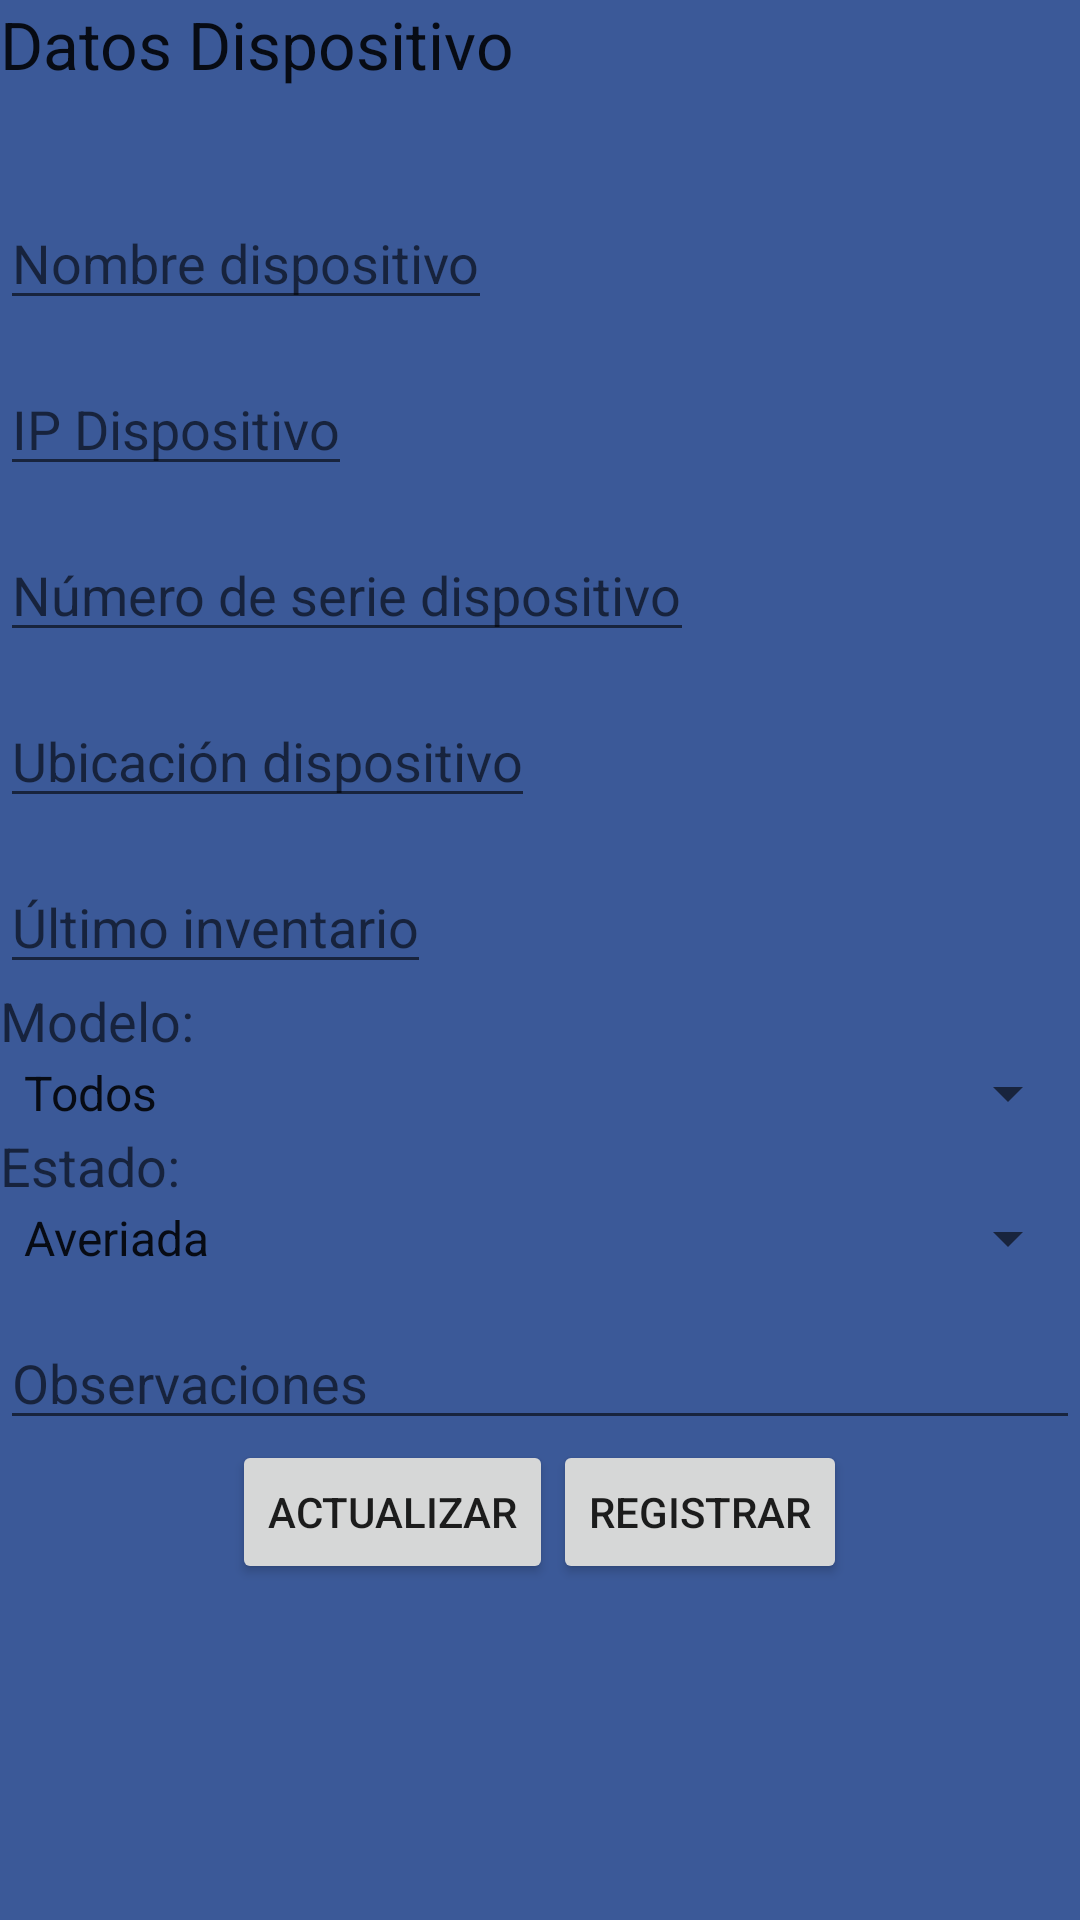

The Android layout XML behind this screen, and the referenced resources:
<!-- AndroidManifest.xml: application theme AppTheme -->
<!-- res/layout/activity_device.xml -->
<ScrollView xmlns:android="http://schemas.android.com/apk/res/android"
    android:layout_width="fill_parent"
    android:layout_height="wrap_content"
    android:background="@color/bluef" >

    <LinearLayout
        android:layout_width="match_parent"
        android:layout_height="wrap_content"
        android:background="@color/bluef"
        android:orientation="vertical" >

        <TextView
            android:id="@+id/textView4"
            android:layout_width="wrap_content"
            android:layout_height="wrap_content"
            android:text="@string/registerUpdateDevice"
            android:textAppearance="?android:attr/textAppearanceLarge" />

        <EditText
            android:id="@+id/eNameDevice"
            android:layout_width="wrap_content"
            android:layout_height="wrap_content"
            android:layout_marginTop="36dp"
            android:hint="@string/nameDevice" />

        <EditText
            android:id="@+id/eIpDevice"
            android:layout_width="wrap_content"
            android:layout_height="wrap_content"
            android:layout_marginTop="14dp"
            android:inputType="number"
            android:hint="@string/ipDevice" />

        <LinearLayout
            android:layout_width="match_parent"
            android:layout_height="wrap_content"
            android:background="@color/bluef"
            android:orientation="horizontal" >

            <EditText
                android:id="@+id/eSerialDevice"
                android:layout_width="wrap_content"
                android:layout_height="wrap_content"
                android:layout_marginTop="14dp"
                android:hint="@string/serialnDevice" />

        </LinearLayout>

        <EditText
            android:id="@+id/ePlaceDevice"
            android:layout_width="wrap_content"
            android:layout_height="wrap_content"
            android:layout_marginTop="14dp"
            android:hint="@string/placeDevice" />

        <EditText
            android:id="@+id/eLastInventory"
            android:layout_width="wrap_content"
            android:layout_height="wrap_content"
            android:layout_marginTop="14dp"
            android:hint="@string/lastInventory" />

        <TextView
            android:id="@+id/selectModel"
            android:layout_width="wrap_content"
            android:layout_height="wrap_content"
            android:text="@string/selectModel"
            android:textAppearance="?android:attr/textAppearanceMedium" />

        <Spinner
            android:id="@+id/spinnerModel"
            android:layout_width="match_parent"
            android:layout_height="wrap_content"
            android:entries="@array/device_arrays"
            android:prompt="@string/device_prompt" />

        <TextView
            android:id="@+id/selectStatus"
            android:layout_width="wrap_content"
            android:layout_height="wrap_content"
            android:text="@string/selectStatus"
            android:textAppearance="?android:attr/textAppearanceMedium" />

        <Spinner
            android:id="@+id/spinnerStatus"
            android:layout_width="match_parent"
            android:layout_height="wrap_content"
            android:entries="@array/status_array"
            android:prompt="@string/status_prompt" />

        <EditText
            android:id="@+id/eObservation"
            android:layout_width="match_parent"
            android:layout_height="wrap_content"
            android:layout_marginTop="14dp"
            android:hint="@string/observation"
            android:inputType="textCapSentences|textMultiLine"
            android:maxLength="1000"
            android:maxLines="4" />

        <LinearLayout
            android:layout_width="match_parent"
            android:layout_height="wrap_content"
            android:background="@color/bluef"
            android:gravity="center"
            android:orientation="horizontal" >

            <Button
                android:id="@+id/updateButton"
                android:layout_width="wrap_content"
                android:layout_height="wrap_content"
                android:text="@string/updateButton" />

            <Button
                android:id="@+id/registerButton"
                android:layout_width="wrap_content"
                android:layout_height="wrap_content"
                android:text="@string/registerButton" />
        </LinearLayout>
    </LinearLayout>

</ScrollView>
<!-- resources referenced by this layout -->
<resources>
  <string-array name="device_arrays">
          <item>Todos</item>
          <item>Neo</item>
          <item>Tablet</item>
          <item>Impresoras Tablet</item>
          <item>Impresoras Tec</item>
          <item>Thin Client</item>
          <item>Portátiles</item>
          <item>Embitrolley</item>
          <item>Impresoras Papel</item>
          <item>Impresoras Picking</item>
      </string-array>
  <string-array name="status_array">
          <item>Averiada</item>
          <item>Activa</item>
          <item>Reparando</item>
          <item>Perdida</item>
      </string-array>
  <color name="bluef">#3b5998</color>
  <string name="device_prompt">Selecciona Dispositivo</string>
  <string name="ipDevice">IP Dispositivo</string>
  <string name="lastInventory">Último inventario</string>
  <string name="nameDevice">Nombre dispositivo</string>
  <string name="observation">Observaciones</string>
  <string name="placeDevice">Ubicación dispositivo</string>
  <string name="registerButton">Registrar</string>
  <string name="registerUpdateDevice">Datos Dispositivo</string>
  <string name="selectModel">Modelo:</string>
  <string name="selectStatus">Estado:</string>
  <string name="serialnDevice">Número de serie dispositivo</string>
  <string name="status_prompt">Selecciona estado dispositivo</string>
  <string name="updateButton">Actualizar</string>
  <style name="AppTheme" parent="Theme.AppCompat.Light.DarkActionBar">
          
          <item name="colorPrimary">@color/colorPrimary</item>
          <item name="colorPrimaryDark">@color/colorPrimaryDark</item>
          <item name="colorAccent">@color/colorAccent</item>
      </style>
  <color name="colorPrimary">#3F51B5</color>
  <color name="colorPrimaryDark">#303F9F</color>
  <color name="colorAccent">#FF4081</color>
</resources>
